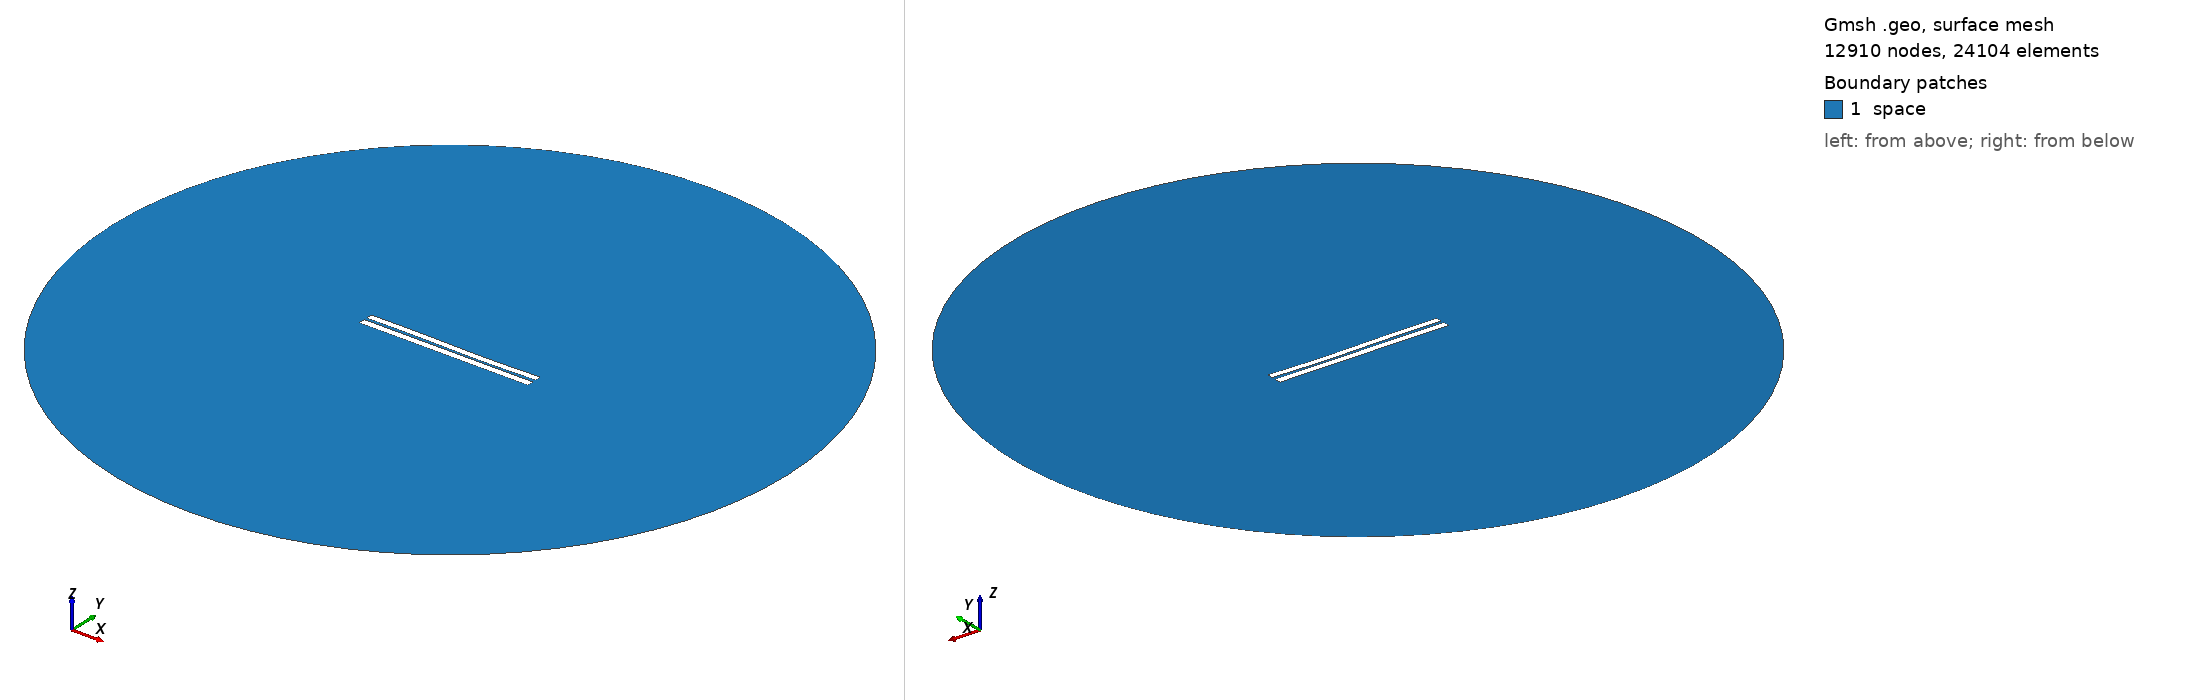

Gmsh geometry script, surface-meshed: 12910 nodes, 24104 surface elements. Boundary patches (legend numbers): 1 space. Left view from above one corner, right view from below the opposite corner. Legend entries are the model's physical surfaces. The drawing asked Gmsh for element sizes between 1% and 20% of the model's largest extent; the script's own settings can give other sizes.

=== 3148.geo (drawn) ===
//---------------------------------------
// Geometry kernel
//---------------------------------------

SetFactory("OpenCASCADE");



//---------------------------------------
// Parameters of the geometry
//---------------------------------------

// Overetch of the upper plate
overetch = 0.125;

// Distance between the plates
distance = 1.5;

// Discretization over the x axis (for the deformation)
nx = 50; 

// Length of the plate
L = 100 - overetch; 

// Number of modes
n = 4; 

// 1st mode coefficient
coeff(1) = -0.15;
beta(1) = 0.596864 * 3.1415926535 / L;

// 2nd mode coefficient
coeff(2) = -0.15;
beta(2) = 1.49418 * 3.1415926535 / L;

// 3rd mode coefficient
coeff(3) = 0.15;
beta(3) = 2.50025 * 3.1415926535 / L;

// 4th mode coefficient
coeff(4) = 0.0;
beta(4) = 3.49999 * 3.1415926535 / L;



//---------------------------------------
// Upper plate (deformed rectangle)
//---------------------------------------

// Coordiantes of the upper plate
xmin = -50;
xmax = 50 - overetch;

// Height of the upper plate
yheight = 4 - 2 * overetch;

// Indexes of the points
UpperID[] = {};
LowerID[] = {};
LeftID[] = {};
RightID[] = {};

// Point index
p = 1;

// Horizontal edges
For i In {1:nx}
    x = xmin + (i-1)*(xmax - xmin)/(nx-1);

    y_bottom = distance / 2 + overetch;
    For j In {1:n}
        C = (Cosh(beta(j)*L) + Cos(beta(j)*L)) / (Sinh(beta(j)*L) + Sin(beta(j)*L));
        y_bottom  = y_bottom + coeff(j) * (Cosh(beta(j)*(x+50)) - Cos(beta(j)*(x+50)) - C * (Sinh(beta(j)*(x+50)) - Sin(beta(j)*(x+50))));
    EndFor

    y_top = y_bottom + yheight;

    Point(p) = {x, y_top, 0, 1.0};
    UpperID[i] = p;
    p = p + 1;

    Point(p) = {x, y_bottom, 0, 1.0};
    LowerID[i] = p;
    p = p + 1;
EndFor

// Create point lists
UpperPts[] = {}; LowerPts[] = {};
For i In {1:nx}
  UpperPts[] += {UpperID[i]};
  LowerPts[] += {LowerID[i]};
EndFor

// Build splines
Spline(1) = {UpperPts[]};
Spline(2) = {LowerPts[]};
Line(3) = {LowerPts[nx-1], UpperPts[nx-1]};
Line(4) = {LowerPts[0], UpperPts[0]};

// Build the plane surface
Curve Loop(1) = {2, 3, -1, -4};
Plane Surface(1) = {1};



//---------------------------------------
// Lower plate (rectangle)
//---------------------------------------

// Vertices
Point(1001) = {-50, -1, 0, 1.0};
Point(1002) = { 50, -1, 0, 1.0};
Point(1003) = { 50,  -5, 0, 1.0};
Point(1004) = {-50,  -5, 0, 1.0};

// Edges
Line(5) = {1001, 1002};
Line(6) = {1002, 1003};
Line(7) = {1003, 1004};
Line(8) = {1004, 1001};

// Plane surface
Line Loop(2) = {5, 6, 7, 8};
Plane Surface(2) = {2}; 



//---------------------------------------
// Outer (fictious) boundary
//---------------------------------------

// Points
Point(1005) = {0, 0, 0};       // Center
Point(1006) = {200, 0, 0};     // Start point
Point(1007) = {0, 200, 0};     // 90 degrees
Point(1008) = {-200, 0, 0};    // 180 degrees
Point(1009) = {0, -200, 0};    // 270 degrees

// Circle arcs (each needs start, center, end)
Circle(9) = {1006, 1005, 1007};
Circle(10) = {1007, 1005, 1008};
Circle(11) = {1008, 1005, 1009};
Circle(12) = {1009, 1005, 1006};

// Plane surface for the entire domain
Curve Loop(3) = {9, 10, 11, 12};
Surface(3) = {3};

// Subtract the plates from the whole domain to obtain the actual domain where we want to solve the equations
BooleanDifference{ Surface{3}; Delete; }{ Surface{1}; Surface{2}; Delete; }




//---------------------------------------
// Transfinite Lines/Curves
//---------------------------------------

// Set the number of points on the boundaries
r = 7;

// Plates
Transfinite Curve {1, 2} = 50*r Using Progression 1;
Transfinite Curve {3, 4} = 2*r Using Progression 1;
Transfinite Line {5, 7} = 50*r Using Progression 1;
Transfinite Line {6, 8} = 2*r Using Progression 1;

// Outer boundary
Transfinite Line {9, 10, 11, 12} = 20 Using Progression 1;



//---------------------------------------
// Physical groups
//---------------------------------------                

// Physical curves (boundaries)
Physical Line("force_segment", 10) = {2};
Physical Line("upper_plate", 11) = {1, 3, 4};
Physical Line("lower_plate", 12) = {5, 6, 7, 8};
Physical Line("boundary", 20) = {9, 10, 11, 12};

// Physical Surfaces
Physical Surface("space", 30) = {3};



//---------------------------------------
// 6. Generate the Mesh
//---------------------------------------

// 2D mesh generation
Mesh 2;
